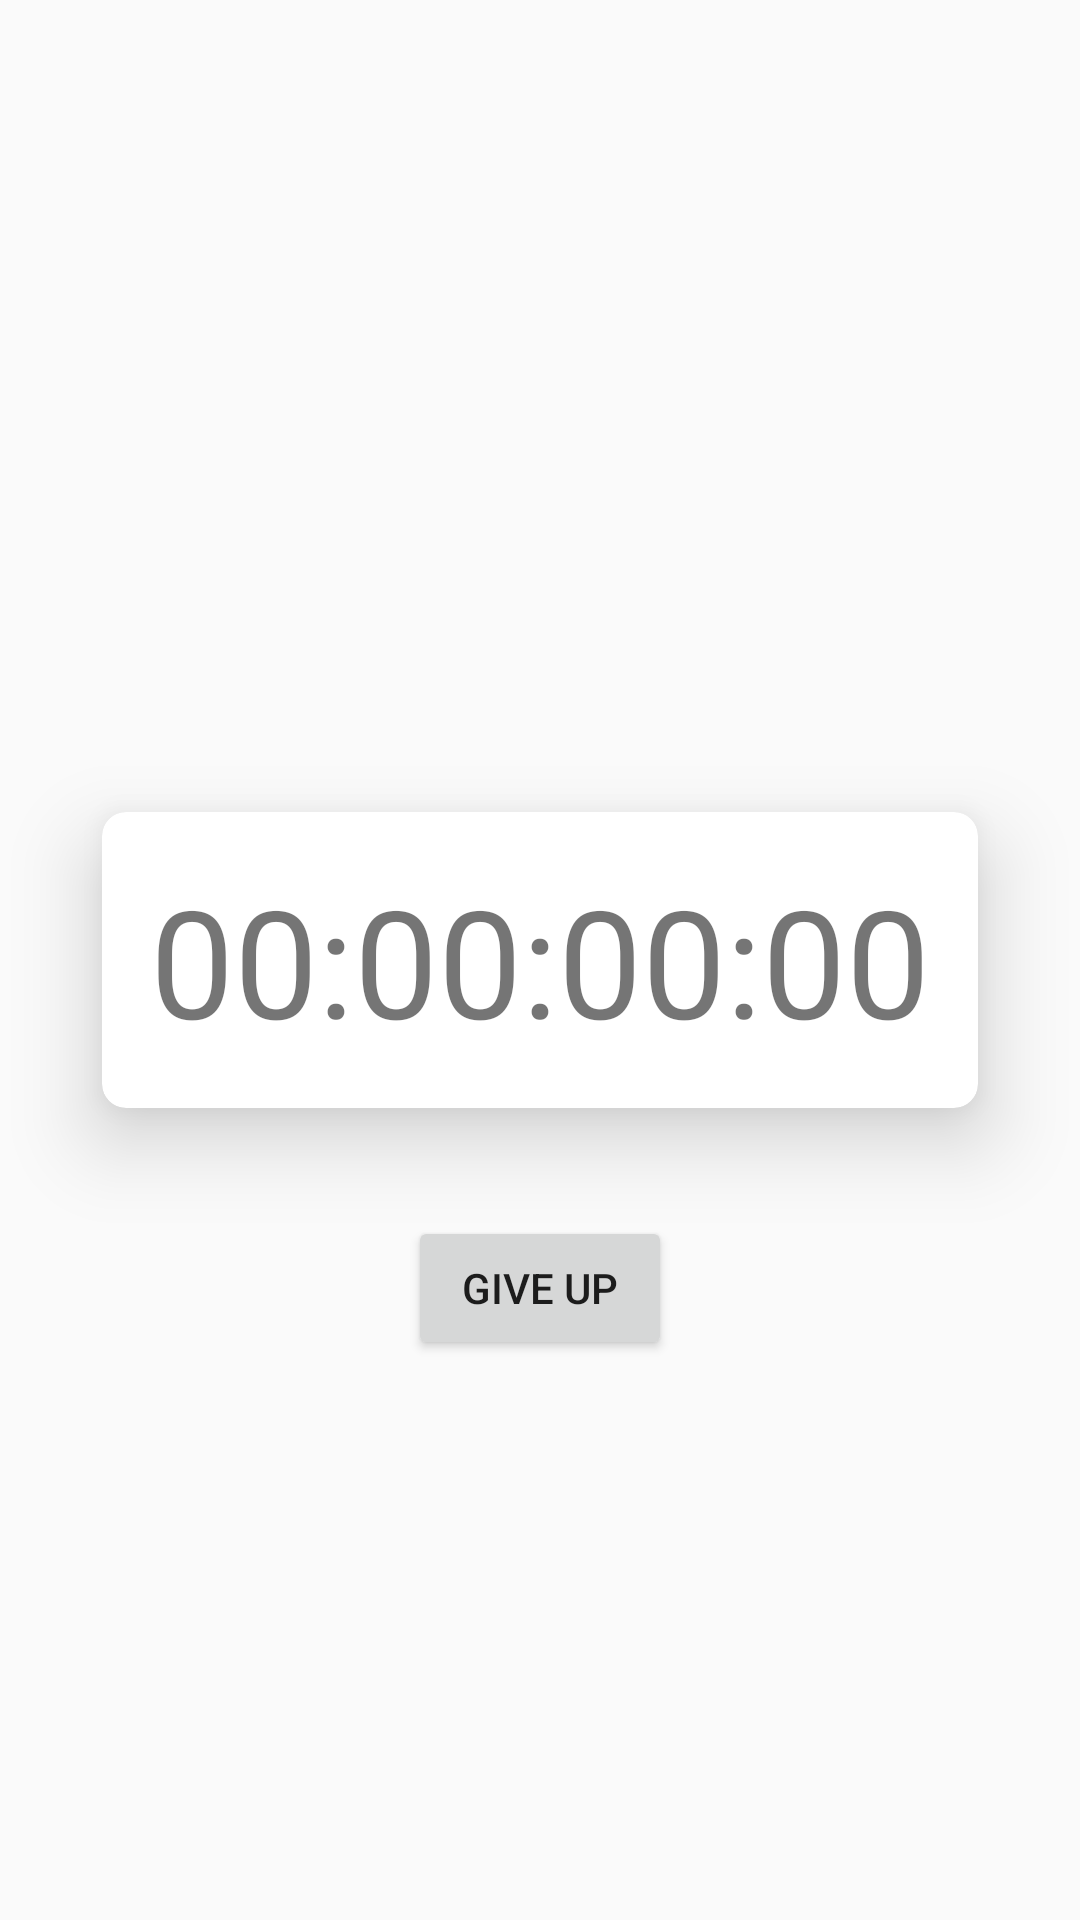

This screen was rendered from an Android layout file. Write that file and the resources it references.
<!-- AndroidManifest.xml: application theme AppTheme -->
<!-- res/layout/stopwatch.xml -->
<?xml version="1.0" encoding="utf-8"?>
<androidx.constraintlayout.widget.ConstraintLayout
    xmlns:android="http://schemas.android.com/apk/res/android"
    xmlns:app="http://schemas.android.com/apk/res-auto"
    xmlns:tools="http://schemas.android.com/tools"
    android:layout_width="match_parent"
    android:layout_height="match_parent"
    android:layout_margin="@dimen/margin"
    tools:context=".StopwatchFragment">

    <androidx.cardview.widget.CardView
        android:id="@+id/cardView"
        android:layout_width="wrap_content"
        android:layout_height="wrap_content"
        app:cardCornerRadius="8dp"
        app:cardElevation="16dp"
        app:layout_constraintBottom_toBottomOf="parent"
        app:layout_constraintLeft_toLeftOf="parent"
        app:layout_constraintRight_toRightOf="parent"
        app:layout_constraintTop_toTopOf="parent">

        <com.google.android.material.textview.MaterialTextView
            android:id="@+id/tvTimer"
            android:layout_width="wrap_content"
            android:layout_height="wrap_content"
            android:padding="16dp"
            android:text="@string/_00_00_00_00"
            android:textSize="50sp"
            app:layout_constraintBottom_toBottomOf="parent"
            app:layout_constraintLeft_toLeftOf="parent"
            app:layout_constraintRight_toRightOf="parent"
            app:layout_constraintTop_toTopOf="parent" />
    </androidx.cardview.widget.CardView>

    <Button
        android:id="@+id/giveUp"
        android:layout_width="wrap_content"
        android:layout_height="wrap_content"
        android:layout_marginTop="36dp"
        android:text="@string/give_up"
        app:layout_constraintEnd_toEndOf="parent"
        app:layout_constraintStart_toStartOf="parent"
        app:layout_constraintTop_toBottomOf="@+id/cardView" />

</androidx.constraintlayout.widget.ConstraintLayout>
<!-- resources referenced by this layout -->
<resources>
  <string name="_00_00_00_00">00:00:00:00</string>
  <string name="give_up">Give Up</string>
  <style name="AppTheme" parent="Theme.AppCompat.Light.DarkActionBar">
          
          <item name="colorPrimary">@color/colorPrimary</item>
          <item name="colorPrimaryDark">@color/colorPrimaryDark</item>
          <item name="colorAccent">@color/colorAccent</item>
      </style>
  <color name="colorPrimary">#03DAC5</color>
  <color name="colorPrimaryDark">#069385</color>
  <color name="colorAccent">#DDD309</color>
</resources>
